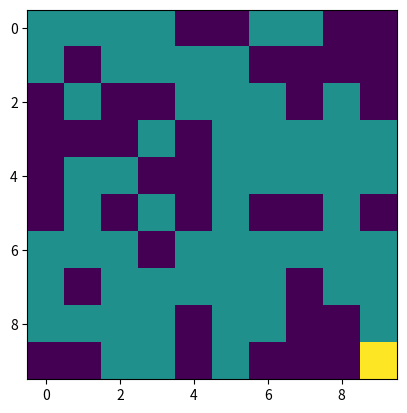
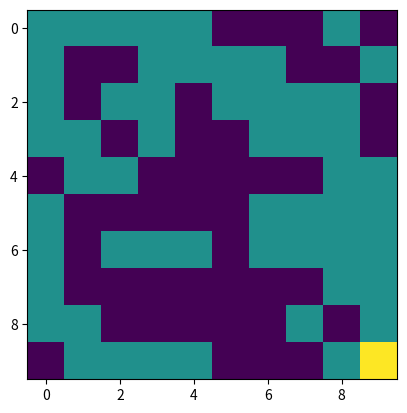
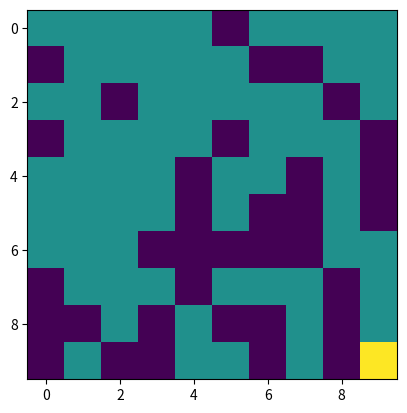

Generate these figures, in order, with matplotlib:
import numpy as np
import random
import matplotlib.pyplot as plt 

# I want to generate maze
# 1. Start from left top corner
# 2. End at right bottom corner

# 3. Have a path from start to end
# 4. Have a path from start to end that is not straight
# 5. Have a path from start to end that is not straight and has a loop
# 6. Have a path from start to end that is not straight and has a loop and has a branch

# Finally, randomly place obstacles that is not on the path


def get_valid_next(current,N):
    next_x = min(current[0]+1,N-1)
    next_y = min(current[1]+1,N-1)
    next_option_1 = (next_x,current[1])
    next_option_2 = (current[0],next_y)
    next = random.choice([next_option_1, next_option_2])
    return next


# Given N, generate a maze of size N x N
# return a numpy array of size N x N
def gen_polygonal_path_maze(N,num_paths):
    maze = np.ones((N,N))
    maze[0,0] = 0 # start
    maze[N-1,N-1] = 1 # end

    # valid path: 0
    # invalid path -1

    # generate a path from start to end
    for i in range(num_paths):
        current = (0,0)
        while current != (N-1,N-1):
            next = get_valid_next(current,N)
            if next == (N-1,N-1):
                break
            maze[next] = 0
            current = next

    return maze


def add_obstacles(maze):
    N = maze.shape[0]
    # add obstacles to where there is no path
    for i in range(N):
        for j in range(N):
            if maze[i,j] == 1:
                if i == N-1 and j == N-1:
                    continue
                maze[i,j] = random.choice([0,-1])
    return maze


def visualize_maze(maze):
    plt.imshow(maze)
    plt.show()
    # save to file
    plt.savefig("maze.png")


if __name__ == "__main__":
    N = 10
    maze = gen_polygonal_path_maze(N,1)
    for i in range(3):
        new_maze = maze.copy()
        new_maze = add_obstacles(new_maze)
        plt.imshow(new_maze)
        # save to file
        plt.savefig(f"maze_{i}.png")
        plt.show()
        plt.close()
        # visualize_maze(maze)
